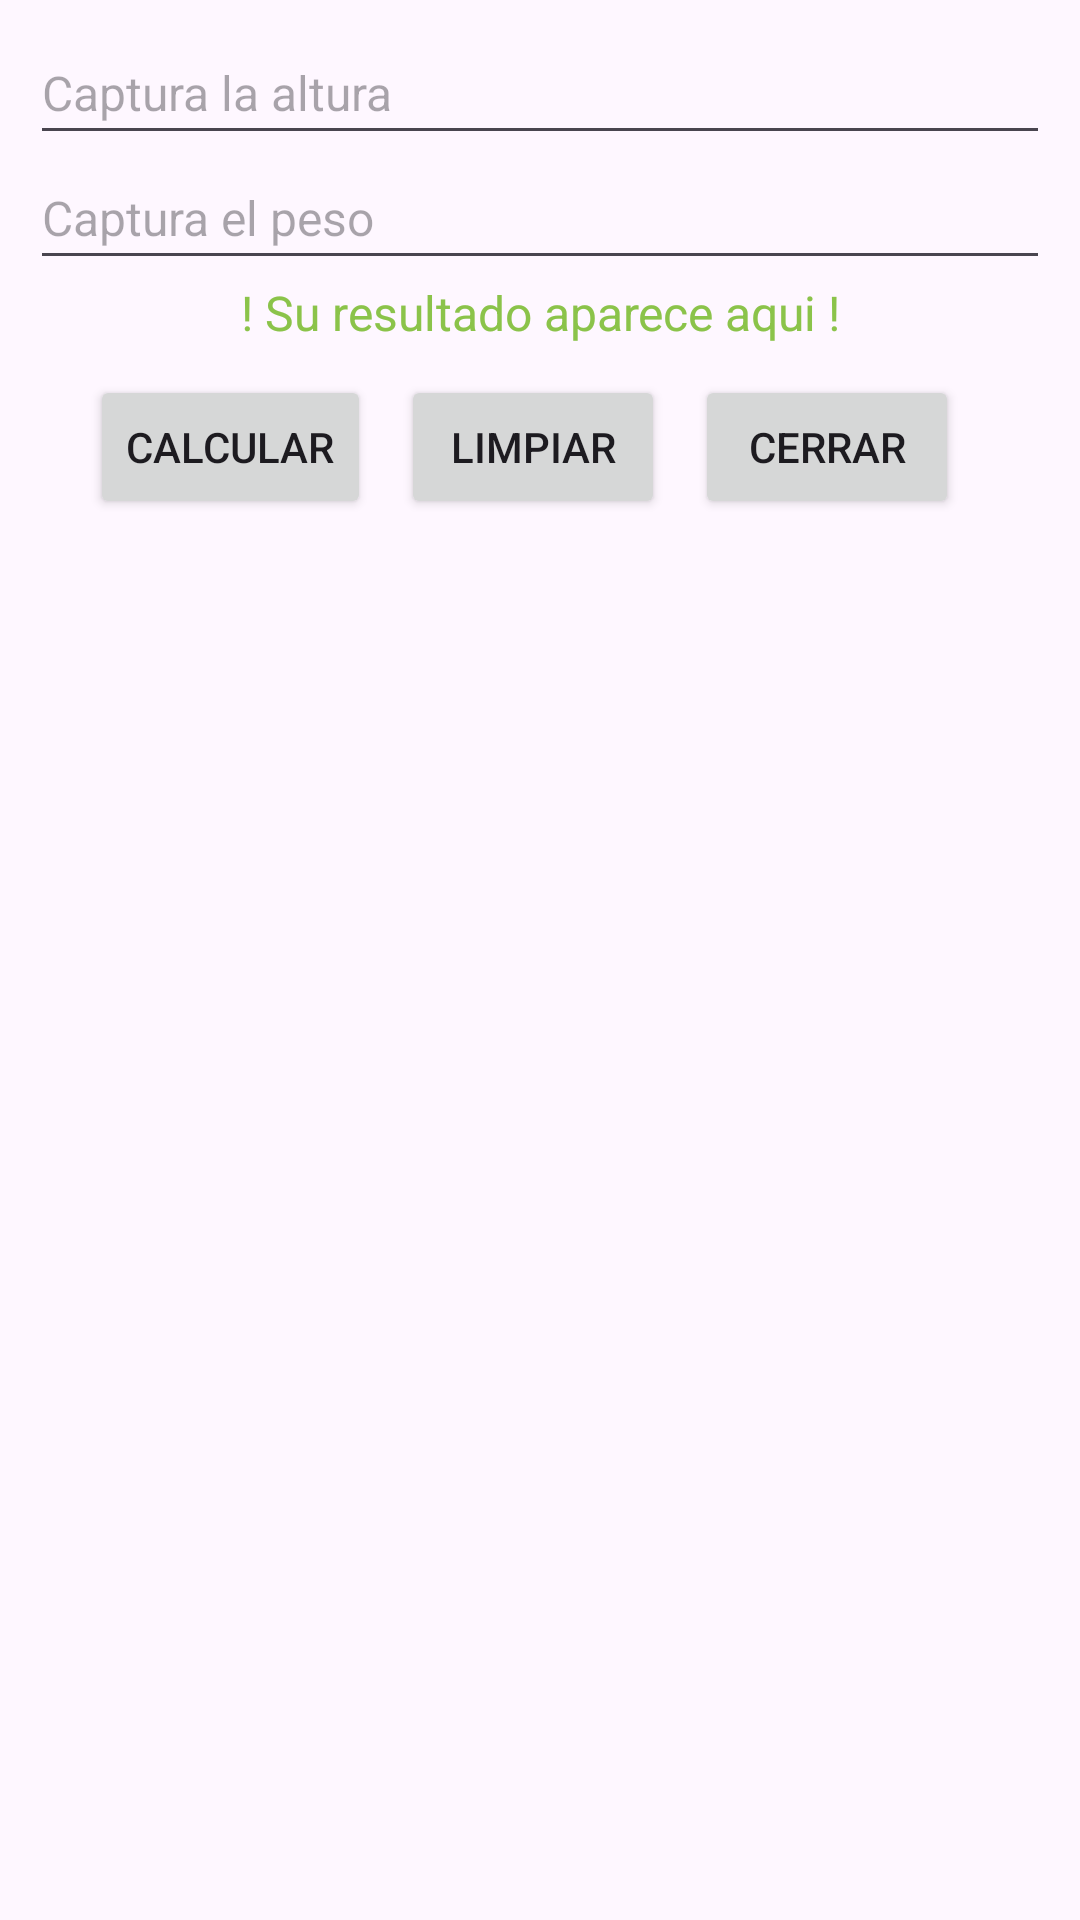

Produce the Android XML layout that renders to this screen, including the resource entries it uses.
<!-- AndroidManifest.xml: application theme Theme.App_Practica1 -->
<!-- res/layout/activity_imc.xml -->
<?xml version="1.0" encoding="utf-8"?>
<androidx.constraintlayout.widget.ConstraintLayout xmlns:android="http://schemas.android.com/apk/res/android"
    xmlns:app="http://schemas.android.com/apk/res-auto"
    xmlns:tools="http://schemas.android.com/tools"
    android:id="@+id/main"
    android:layout_width="match_parent"
    android:layout_height="match_parent"
    tools:context=".IMC">

    <LinearLayout
        android:layout_width="match_parent"
        android:layout_height="match_parent"
        android:orientation="vertical"
        android:padding="10sp">
        <EditText
            android:layout_width="match_parent"
            android:layout_height="wrap_content"
            android:id="@+id/txtAltura"
            android:textSize="16sp"
            android:hint="@string/altura"
            android:paddingBottom="10sp"/>
        <EditText
            android:layout_width="match_parent"
            android:layout_height="wrap_content"
            android:id="@+id/txtPeso"
            android:textSize="16sp"
            android:hint="@string/peso"
            android:paddingBottom="10sp"/>
        <TextView
            android:layout_width="match_parent"
            android:layout_height="wrap_content"
            android:id="@+id/txtResultado"
            android:textSize="16sp"
            android:textColor="@color/miColor"
            android:text="@string/msj"
            android:gravity="center"/>
        <LinearLayout
            android:layout_width="wrap_content"
            android:layout_height="wrap_content"
            android:orientation="horizontal"
            android:paddingTop="10sp"
            android:layout_gravity="center">
            <Button
                android:layout_width="wrap_content"
                android:layout_height="wrap_content"
                android:text="@string/calcular"
                android:id="@+id/btnCalcular"
                android:layout_marginEnd="10sp"/>
            <Button
                android:layout_width="wrap_content"
                android:layout_height="wrap_content"
                android:text="@string/Limpiar"
                android:id="@+id/btnLimpiar"
                android:layout_marginEnd="10sp"/>
            <Button
                android:layout_width="wrap_content"
                android:layout_height="wrap_content"
                android:text="@string/cerrar"
                android:id="@+id/btnCerrar"
                android:layout_marginEnd="10sp"/>
        </LinearLayout>
    </LinearLayout>

</androidx.constraintlayout.widget.ConstraintLayout>
<!-- resources referenced by this layout -->
<resources>
  <color name="miColor">#8BC34A</color>
  <string name="Limpiar">Limpiar</string>
  <string name="altura">Captura la altura</string>
  <string name="calcular">Calcular</string>
  <string name="cerrar">Cerrar</string>
  <string name="msj">! Su resultado aparece aqui !</string>
  <string name="peso">Captura el peso</string>
  <style name="Theme.App_Practica1" parent="Base.Theme.App_Practica1" />
  <style name="Base.Theme.App_Practica1" parent="Theme.Material3.DayNight.NoActionBar">
          
          
      </style>
</resources>
